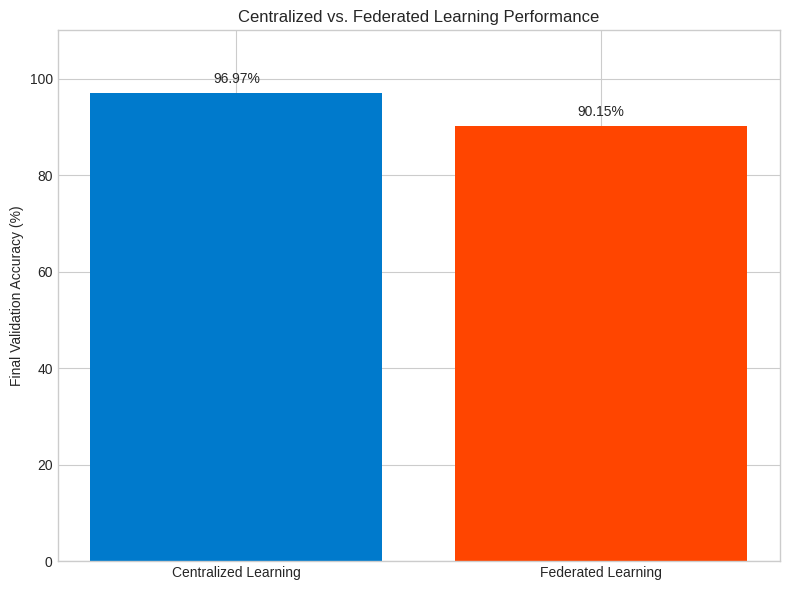
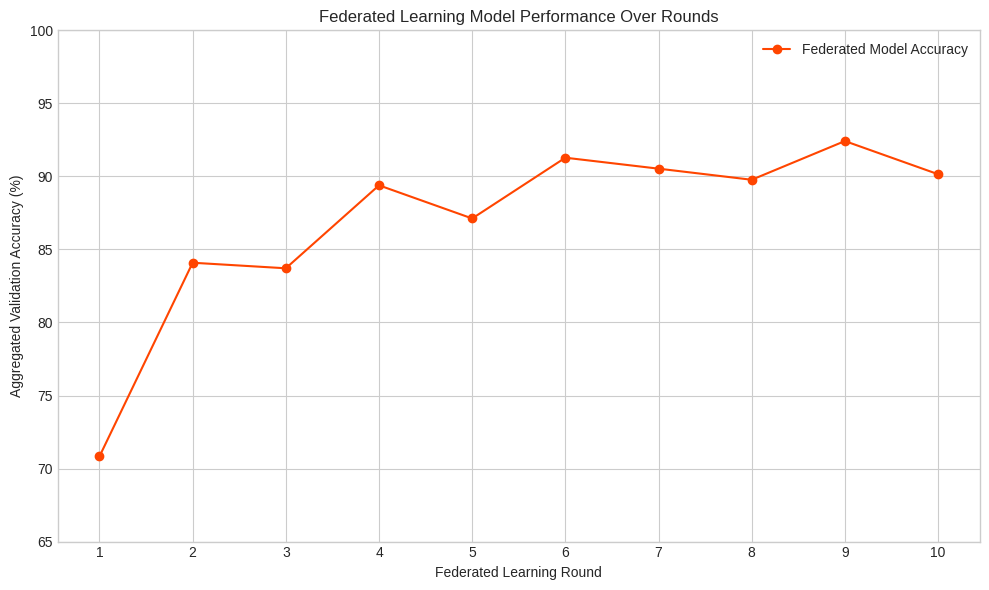

Here is the Python script that generated these plots, in order:
import matplotlib.pyplot as plt
import numpy as np

# --- Our Final Results ---
centralized_accuracy = 96.97
federated_accuracy = 90.15

# Data for the FL accuracy per round (from your log)
fl_rounds_history = {
    'accuracy': [70.83, 84.09, 83.71, 89.39, 87.12, 91.28, 90.53, 89.77, 92.42, 90.15]
}
rounds = np.arange(1, 11)
fl_accuracy_per_round = [acc for acc in fl_rounds_history['accuracy']]

# --- Plot 1: Final Accuracy Comparison (Bar Chart) ---
plt.style.use('seaborn-v0_8-whitegrid')
fig1, ax1 = plt.subplots(figsize=(8, 6))

methods = ['Centralized Learning', 'Federated Learning']
accuracies = [centralized_accuracy, federated_accuracy]
colors = ['#007ACC', '#FF4500']

bars = ax1.bar(methods, accuracies, color=colors)
ax1.set_ylabel('Final Validation Accuracy (%)')
ax1.set_title('Centralized vs. Federated Learning Performance')
ax1.set_ylim(0, 110) # Set y-axis limit to go up to 110 for better visualization

# Add accuracy values on top of the bars
for bar in bars:
    yval = bar.get_height()
    ax1.text(bar.get_x() + bar.get_width()/2.0, yval + 1.5, f'{yval:.2f}%', ha='center', va='bottom')

plt.tight_layout()
plt.savefig('centralized_vs_federated.png') # Save the plot as an image
# plt.show() # Uncomment to display the plot directly


# --- Plot 2: Federated Learning Progression (Line Chart) ---
fig2, ax2 = plt.subplots(figsize=(10, 6))

ax2.plot(rounds, fl_accuracy_per_round, marker='o', linestyle='-', color='#FF4500', label='Federated Model Accuracy')
ax2.set_xlabel('Federated Learning Round')
ax2.set_ylabel('Aggregated Validation Accuracy (%)')
ax2.set_title('Federated Learning Model Performance Over Rounds')
ax2.set_xticks(rounds)
ax2.set_ylim(65, 100)
ax2.grid(True)
ax2.legend()

plt.tight_layout()
plt.savefig('federated_learning_progression.png') # Save the plot as an image
plt.show() # Display both plots